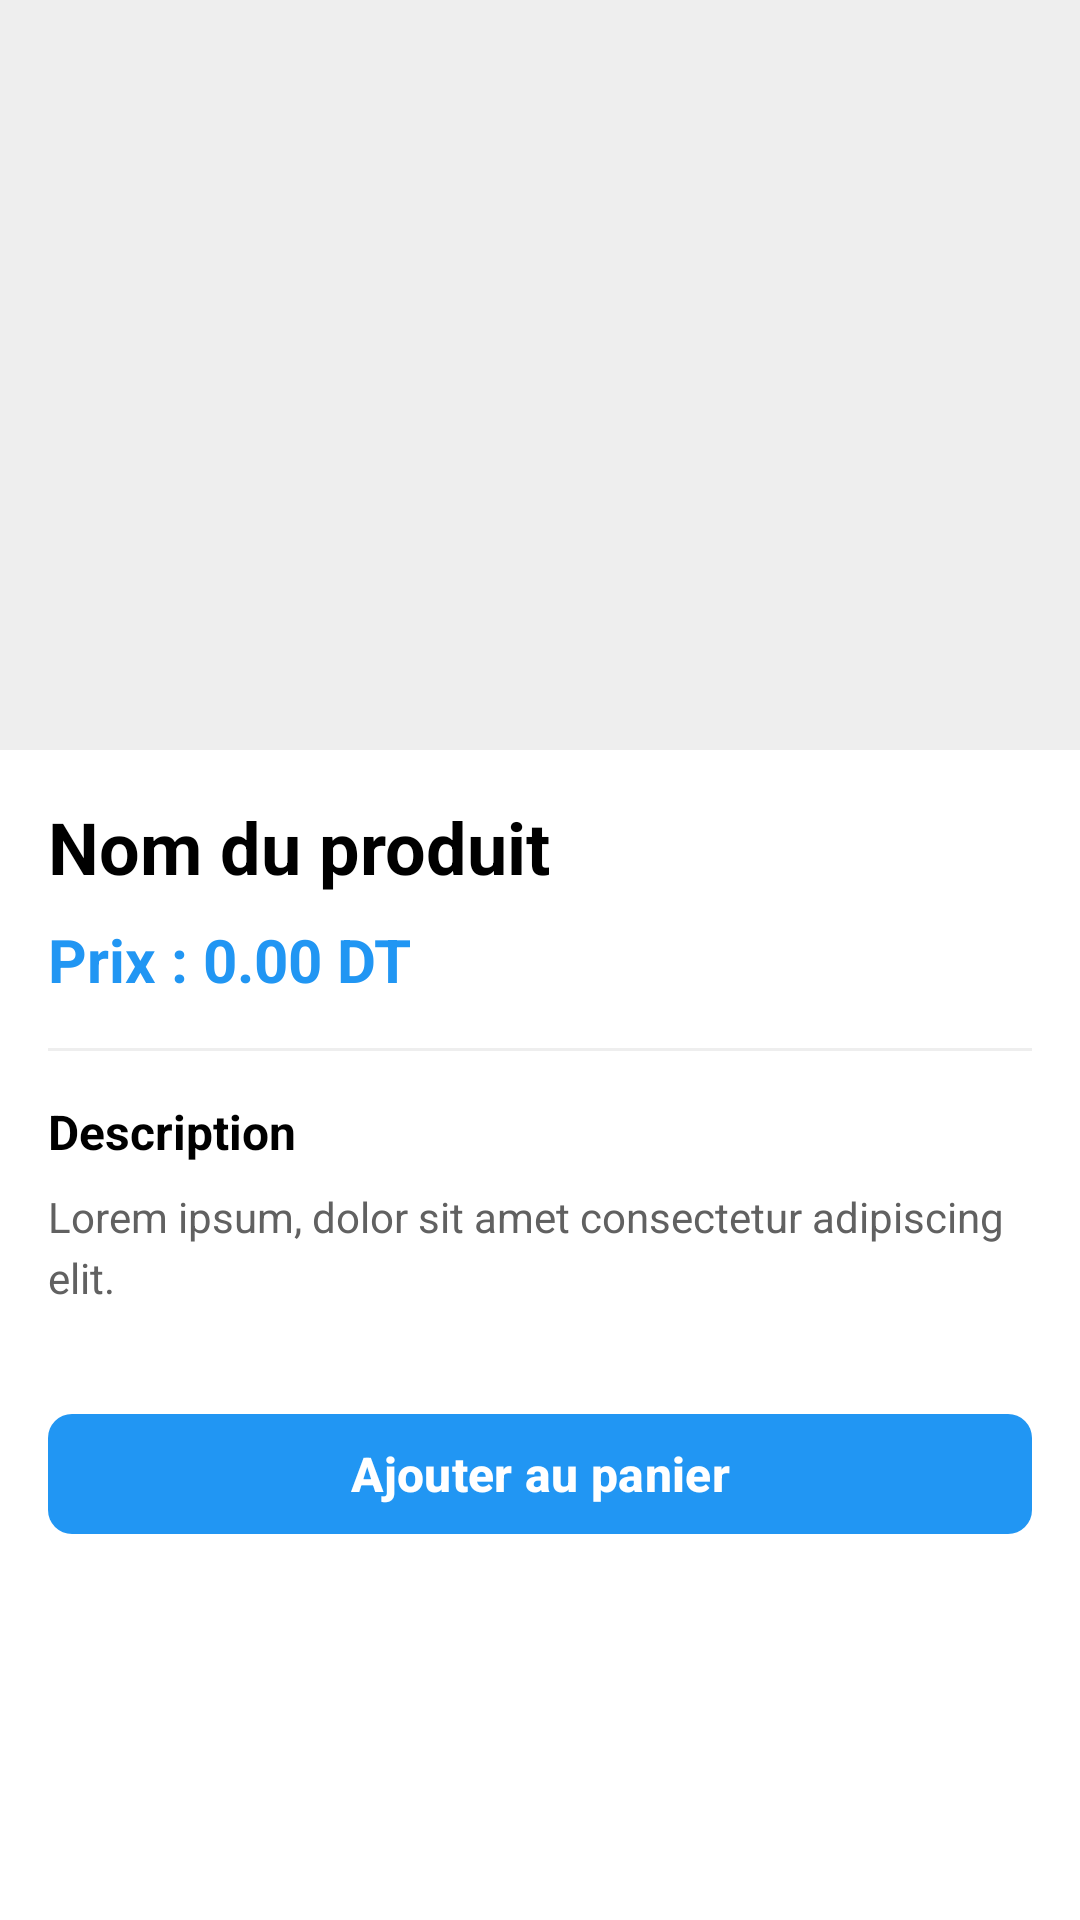

Layout XML and referenced resources for this Android screen:
<!-- AndroidManifest.xml: application theme Theme.ECommerceApp -->
<!-- res/layout/activity_product_details.xml -->
<?xml version="1.0" encoding="utf-8"?>
<ScrollView xmlns:android="http://schemas.android.com/apk/res/android"
    xmlns:app="http://schemas.android.com/apk/res-auto"
    android:layout_width="match_parent"
    android:layout_height="match_parent"
    android:background="@color/white"
    android:fillViewport="true">

    <LinearLayout
        android:layout_width="match_parent"
        android:layout_height="wrap_content"
        android:orientation="vertical">

        
        <ImageView
            android:id="@+id/imageViewProduitDetail"
            android:layout_width="match_parent"
            android:layout_height="250dp"
            android:scaleType="centerCrop"
            android:background="@color/light_gray"
            android:contentDescription="@string/product_image" />

        
        <LinearLayout
            android:layout_width="match_parent"
            android:layout_height="wrap_content"
            android:orientation="vertical"
            android:padding="16dp">

            
            <TextView
                android:id="@+id/txtNomProduitDetail"
                android:layout_width="match_parent"
                android:layout_height="wrap_content"
                android:text="@string/nom_du_produit"
                android:textSize="24sp"
                android:textStyle="bold"
                android:textColor="@color/black"
                android:layout_marginBottom="8dp" />

            
            <TextView
                android:id="@+id/txtPrixProduitDetail"
                android:layout_width="match_parent"
                android:layout_height="wrap_content"
                android:text="@string/prix_0_00_dt"
                android:textSize="20sp"
                android:textStyle="bold"
                android:textColor="@color/primary"
                android:layout_marginBottom="16dp" />

            
            <View
                android:layout_width="match_parent"
                android:layout_height="1dp"
                android:background="@color/light_gray"
                android:layout_marginBottom="16dp" />

            
            <TextView
                android:layout_width="match_parent"
                android:layout_height="wrap_content"
                android:text="@string/description"
                android:textSize="16sp"
                android:textStyle="bold"
                android:textColor="@color/black"
                android:layout_marginBottom="8dp" />

            <TextView
                android:id="@+id/txtDescriptionProduit"
                android:layout_width="match_parent"
                android:layout_height="wrap_content"
                android:text="@string/lorem_ipsum_dolor_sit_amet_consectetur_adipiscing_elit"
                android:textSize="14sp"
                android:textColor="@color/dark_gray"
                android:lineSpacingExtra="4dp"
                android:layout_marginBottom="32dp" />

            
            <com.google.android.material.button.MaterialButton
                android:id="@+id/btnAjouterAuPanier"
                android:layout_width="match_parent"
                android:layout_height="wrap_content"
                android:text="@string/ajouter_au_paniers"
                android:textSize="16sp"
                android:textStyle="bold"
                app:cornerRadius="8dp"
                app:backgroundTint="@color/primary"
                android:layout_marginBottom="16dp" />

        </LinearLayout>

    </LinearLayout>

</ScrollView>
<!-- resources referenced by this layout -->
<resources>
  <color name="black">#FF000000</color>
  <color name="dark_gray">#FF616161</color>
  <color name="light_gray">#FFEEEEEE</color>
  <color name="primary">#FF2196F3</color>
  <color name="white">#FFFFFFFF</color>
  <string name="ajouter_au_paniers">Ajouter au panier</string>
  <string name="description">Description</string>
  <string name="lorem_ipsum_dolor_sit_amet_consectetur_adipiscing_elit">Lorem ipsum, dolor sit amet consectetur adipiscing elit.</string>
  <string name="nom_du_produit">Nom du produit</string>
  <string name="prix_0_00_dt">Prix : 0.00 DT</string>
  <string name="product_image">Image du produit</string>
  <style name="Theme.ECommerceApp" parent="Base.Theme.ECommerceApp" />
  <style name="Base.Theme.ECommerceApp" parent="Theme.Material3.Light.NoActionBar">
          <item name="colorPrimary">@color/primary</item>
          <item name="colorPrimaryDark">@color/primary_dark</item>
          <item name="colorAccent">@color/accent</item>
      </style>
  <color name="primary_dark">#FF1976D2</color>
  <color name="accent">#FF03DAC5</color>
</resources>
